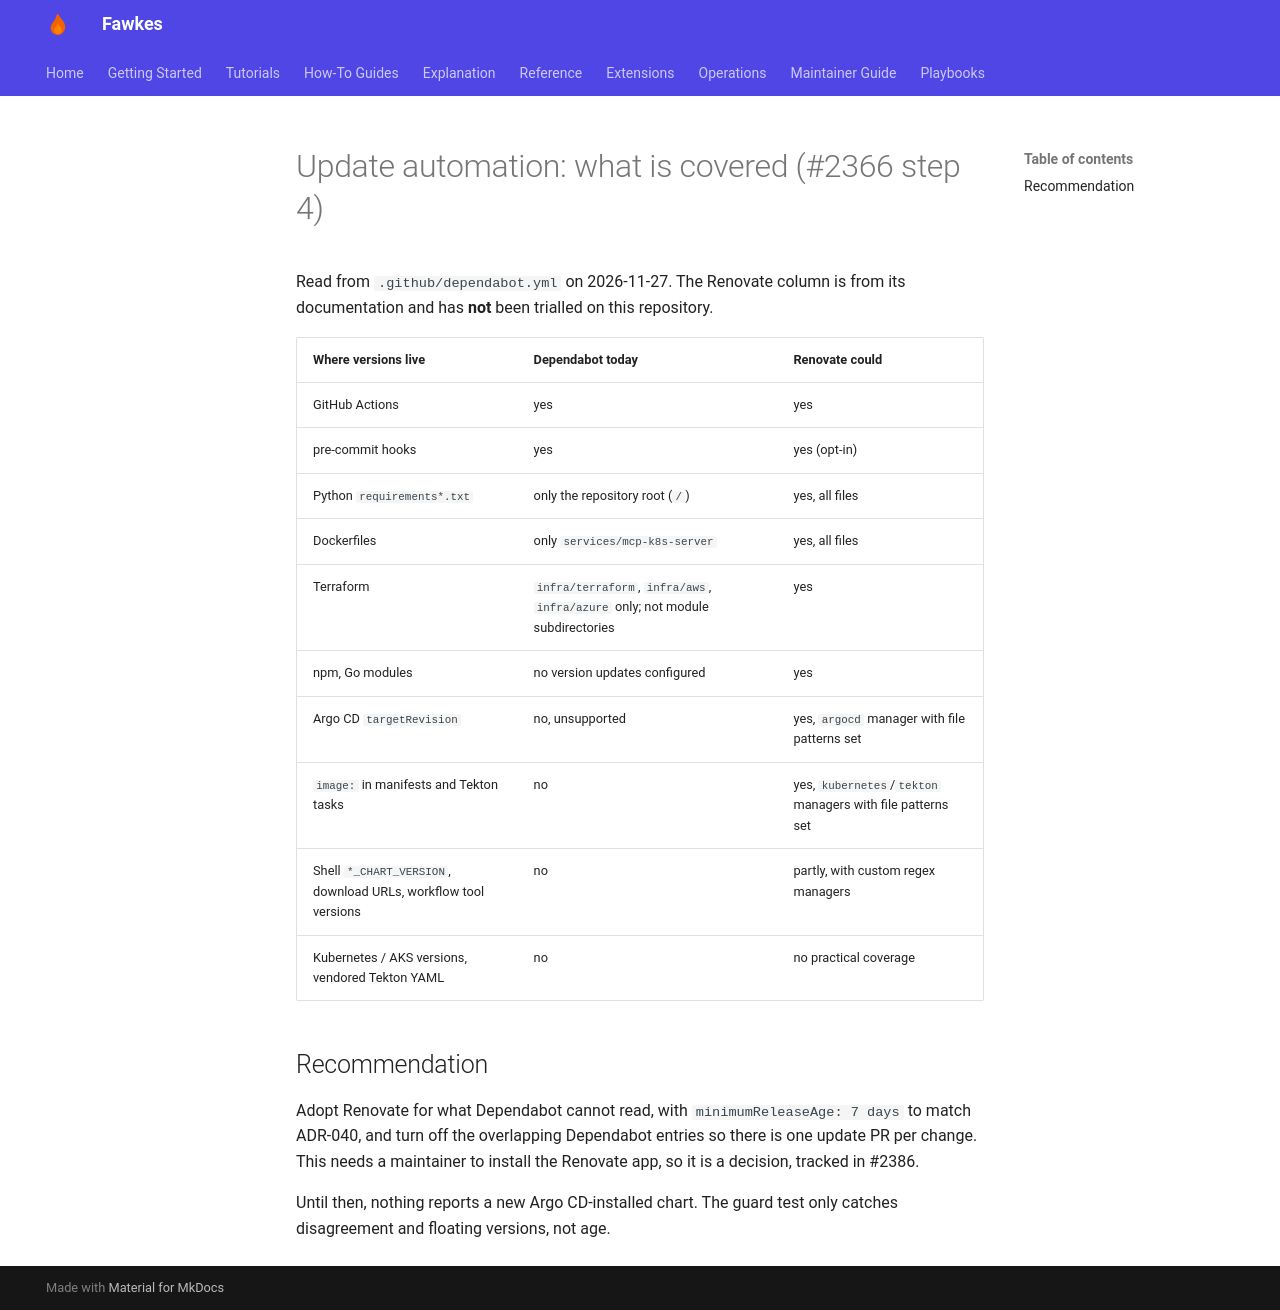

repository: paruff/fawkes · page: ai-sdlc/version-currency/automation/index.html · generator: mkdocs

# Update automation: what is covered (#2366 step 4)

Read from `.github/dependabot.yml` on 2026-11-27. The Renovate column is from its
documentation and has **not** been trialled on this repository.

| Where versions live | Dependabot today | Renovate could |
|---|---|---|
| GitHub Actions | yes | yes |
| pre-commit hooks | yes | yes (opt-in) |
| Python `requirements*.txt` | only the repository root (`/`) | yes, all files |
| Dockerfiles | only `services/mcp-k8s-server` | yes, all files |
| Terraform | `infra/terraform`, `infra/aws`, `infra/azure` only; not module subdirectories | yes |
| npm, Go modules | no version updates configured | yes |
| Argo CD `targetRevision` | no, unsupported | yes, `argocd` manager with file patterns set |
| `image:` in manifests and Tekton tasks | no | yes, `kubernetes`/`tekton` managers with file patterns set |
| Shell `*_CHART_VERSION`, download URLs, workflow tool versions | no | partly, with custom regex managers |
| Kubernetes / AKS versions, vendored Tekton YAML | no | no practical coverage |

## Recommendation

Adopt Renovate for what Dependabot cannot read, with `minimumReleaseAge: 7 days`
to match ADR-040, and turn off the overlapping Dependabot entries so there is one
update PR per change. This needs a maintainer to install the Renovate app, so it
is a decision, tracked in #2386.

Until then, nothing reports a new Argo CD-installed chart. The guard test only
catches disagreement and floating versions, not age.
